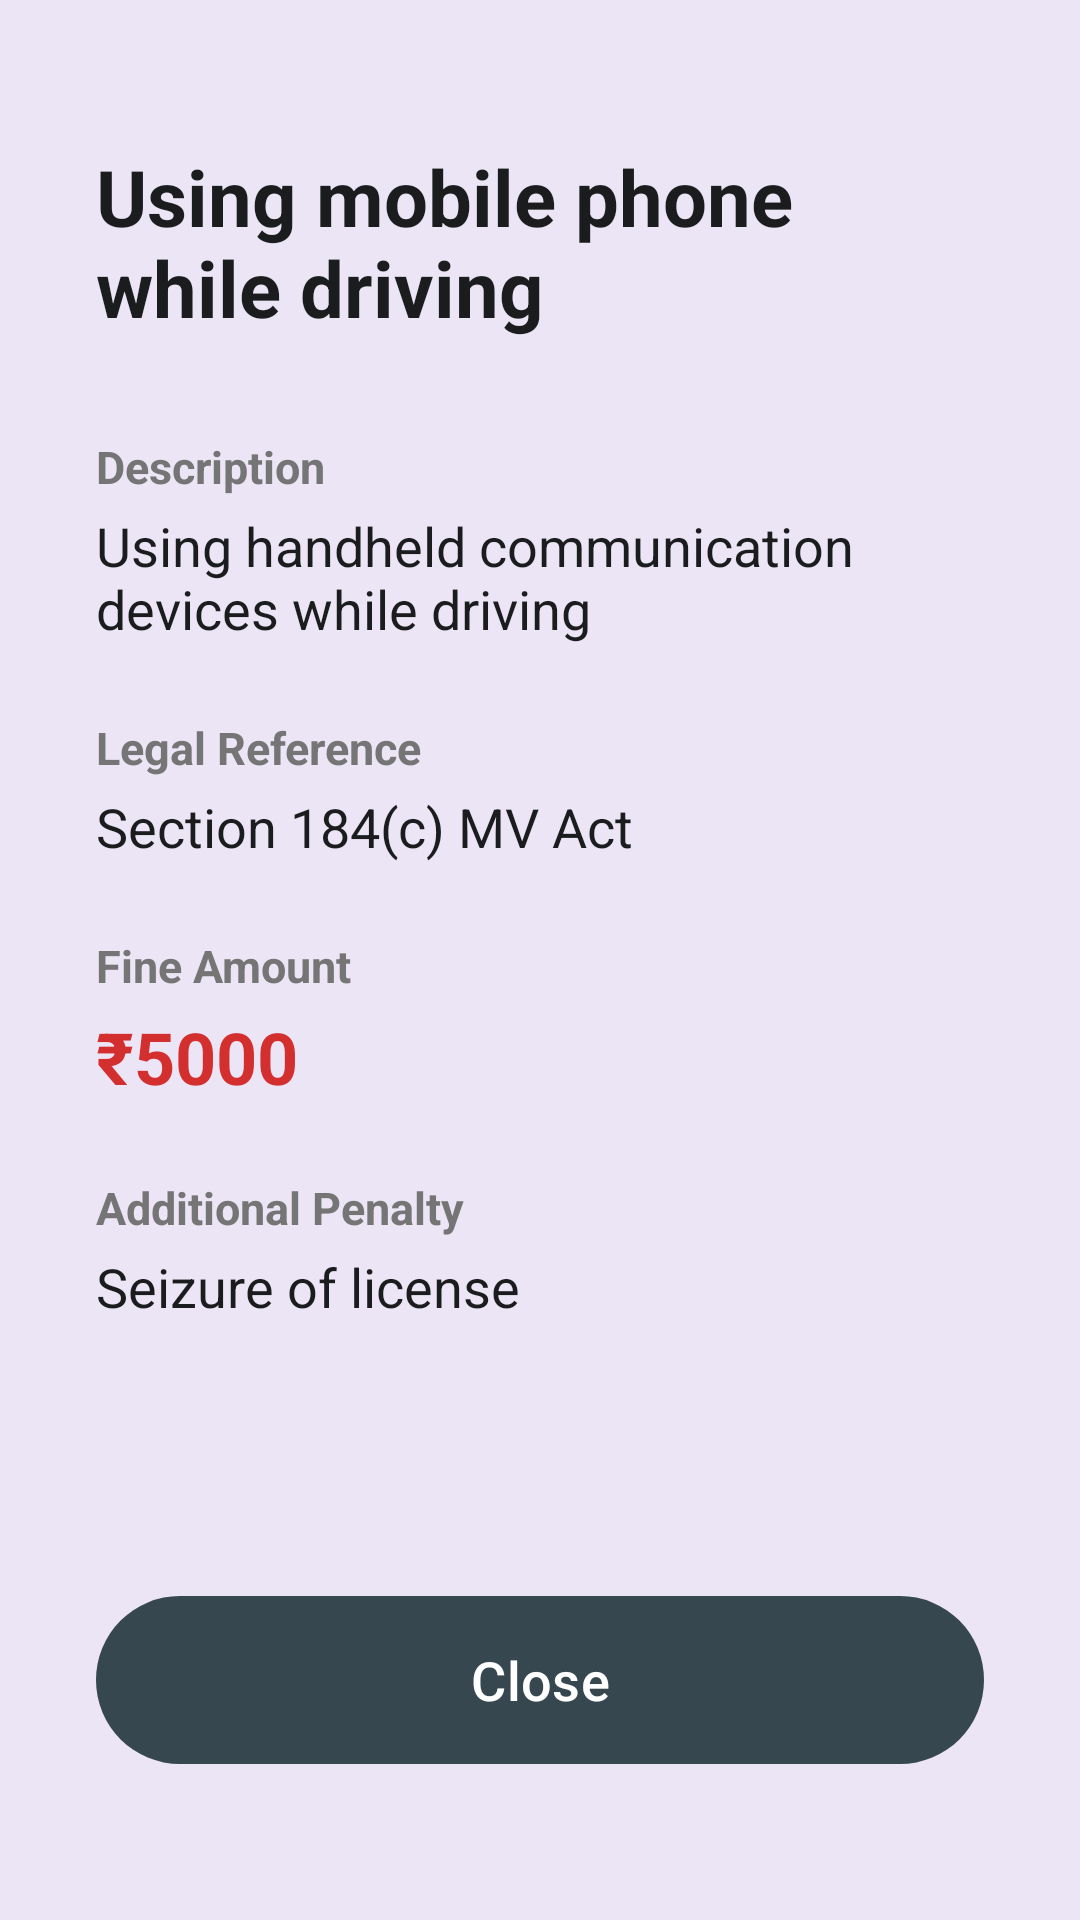

Layout XML and referenced resources for this Android screen:
<!-- AndroidManifest.xml: application theme Theme.Sign_Scan_ -->
<!-- res/layout/activity_view_fine.xml -->
<?xml version="1.0" encoding="utf-8"?>
<androidx.constraintlayout.widget.ConstraintLayout xmlns:android="http://schemas.android.com/apk/res/android"
    xmlns:app="http://schemas.android.com/apk/res-auto"
    xmlns:tools="http://schemas.android.com/tools"
    android:layout_width="match_parent"
    android:layout_height="match_parent"
    android:background="#EBE5F5"
    android:padding="32dp"
    tools:context=".ViewFineActivity">

    <TextView
        android:id="@+id/tvViolationTitle"
        android:layout_width="0dp"
        android:layout_height="wrap_content"
        android:layout_marginTop="16dp"
        android:text="Using mobile phone while driving"
        android:textColor="#1A1C1E"
        android:textSize="26sp"
        android:textStyle="bold"
        app:layout_constraintEnd_toEndOf="parent"
        app:layout_constraintStart_toStartOf="parent"
        app:layout_constraintTop_toTopOf="parent" />

    
    <TextView
        android:id="@+id/labelDescription"
        android:layout_width="wrap_content"
        android:layout_height="wrap_content"
        android:layout_marginTop="32dp"
        android:text="Description"
        android:textColor="#757575"
        android:textSize="15sp"
        android:textStyle="bold"
        app:layout_constraintStart_toStartOf="parent"
        app:layout_constraintTop_toBottomOf="@id/tvViolationTitle" />

    <TextView
        android:id="@+id/tvDescription"
        android:layout_width="0dp"
        android:layout_height="wrap_content"
        android:layout_marginTop="4dp"
        android:text="Using handheld communication devices while driving"
        android:textColor="#1A1C1E"
        android:textSize="18sp"
        app:layout_constraintEnd_toEndOf="parent"
        app:layout_constraintStart_toStartOf="parent"
        app:layout_constraintTop_toBottomOf="@id/labelDescription" />

    
    <TextView
        android:id="@+id/labelLegalReference"
        android:layout_width="wrap_content"
        android:layout_height="wrap_content"
        android:layout_marginTop="24dp"
        android:text="Legal Reference"
        android:textColor="#757575"
        android:textSize="15sp"
        android:textStyle="bold"
        app:layout_constraintStart_toStartOf="parent"
        app:layout_constraintTop_toBottomOf="@id/tvDescription" />

    <TextView
        android:id="@+id/tvLegalReference"
        android:layout_width="0dp"
        android:layout_height="wrap_content"
        android:layout_marginTop="4dp"
        android:text="Section 184(c) MV Act"
        android:textColor="#1A1C1E"
        android:textSize="18sp"
        app:layout_constraintEnd_toEndOf="parent"
        app:layout_constraintStart_toStartOf="parent"
        app:layout_constraintTop_toBottomOf="@id/labelLegalReference" />

    
    <TextView
        android:id="@+id/labelFineAmount"
        android:layout_width="wrap_content"
        android:layout_height="wrap_content"
        android:layout_marginTop="24dp"
        android:text="Fine Amount"
        android:textColor="#757575"
        android:textSize="15sp"
        android:textStyle="bold"
        app:layout_constraintStart_toStartOf="parent"
        app:layout_constraintTop_toBottomOf="@id/tvLegalReference" />

    <TextView
        android:id="@+id/tvFineAmount"
        android:layout_width="wrap_content"
        android:layout_height="wrap_content"
        android:layout_marginTop="4dp"
        android:text="₹5000"
        android:textColor="#D32F2F"
        android:textSize="24sp"
        android:textStyle="bold"
        app:layout_constraintStart_toStartOf="parent"
        app:layout_constraintTop_toBottomOf="@id/labelFineAmount" />

    
    <TextView
        android:id="@+id/labelPenalty"
        android:layout_width="wrap_content"
        android:layout_height="wrap_content"
        android:layout_marginTop="24dp"
        android:text="Additional Penalty"
        android:textColor="#757575"
        android:textSize="15sp"
        android:textStyle="bold"
        app:layout_constraintStart_toStartOf="parent"
        app:layout_constraintTop_toBottomOf="@id/tvFineAmount" />

    <TextView
        android:id="@+id/tvPenalty"
        android:layout_width="0dp"
        android:layout_height="wrap_content"
        android:layout_marginTop="4dp"
        android:text="Seizure of license"
        android:textColor="#1A1C1E"
        android:textSize="18sp"
        app:layout_constraintEnd_toEndOf="parent"
        app:layout_constraintStart_toStartOf="parent"
        app:layout_constraintTop_toBottomOf="@id/labelPenalty" />

    
    <com.google.android.material.button.MaterialButton
        android:id="@+id/btnClose"
        android:layout_width="match_parent"
        android:layout_height="64dp"
        android:layout_marginBottom="16dp"
        android:text="Close"
        android:textAllCaps="false"
        android:textSize="18sp"
        android:textColor="@color/white"
        app:backgroundTint="#37474F"
        app:cornerRadius="32dp"
        app:layout_constraintBottom_toBottomOf="parent" />

</androidx.constraintlayout.widget.ConstraintLayout>
<!-- resources referenced by this layout -->
<resources>
  <color name="white">#FFFFFFFF</color>
  <style name="Theme.Sign_Scan_" parent="Base.Theme.Sign_Scan_" />
  <style name="Base.Theme.Sign_Scan_" parent="Theme.Material3.DayNight.NoActionBar">
          
      </style>
</resources>
